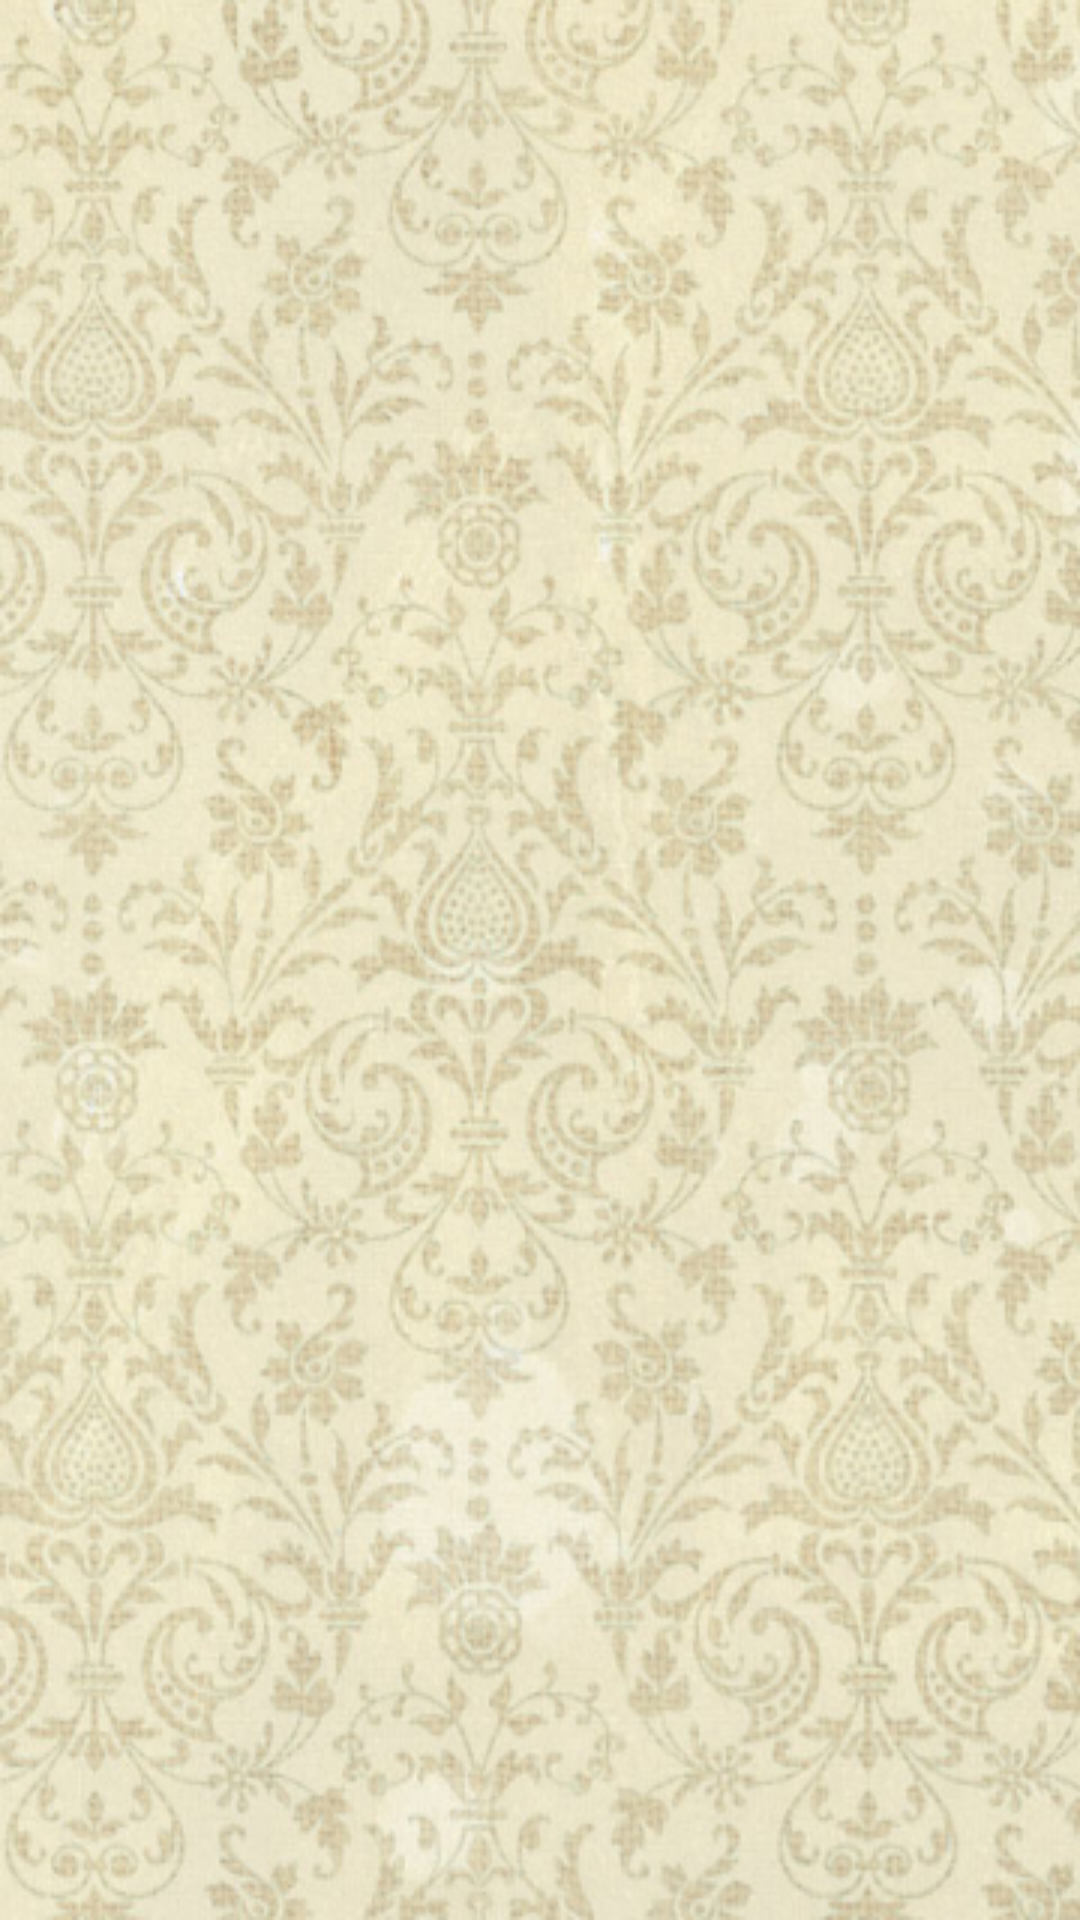

Here is an Android app screen rendered from its layout file. Give the layout XML and the strings, colors and styles it references.
<!-- AndroidManifest.xml: application theme AppTheme -->
<!-- res/layout/activity_10.xml -->
<?xml version="1.0" encoding="utf-8"?>

<RelativeLayout xmlns:android="http://schemas.android.com/apk/res/android"
    android:layout_width="fill_parent"
    android:layout_height="fill_parent" 
    android:background="@drawable/bk1">

    <ExpandableListView
        android:id="@+id/activity10_elv"
        android:layout_width="match_parent"
        android:layout_height="wrap_content"
        android:layout_alignParentLeft="true"
        android:layout_alignParentTop="true"
        android:layout_marginLeft="5dp"
        android:layout_marginTop="7dp" >
    </ExpandableListView>

</RelativeLayout>
<!-- resources referenced by this layout -->
<resources>
  <!-- drawable bk1: png bitmap (drawable, 321008 bytes) -->
  <style name="AppTheme" parent="AppBaseTheme">
          
      </style>
  <style name="AppBaseTheme" parent="android:Theme.Light">
          
      </style>
</resources>
